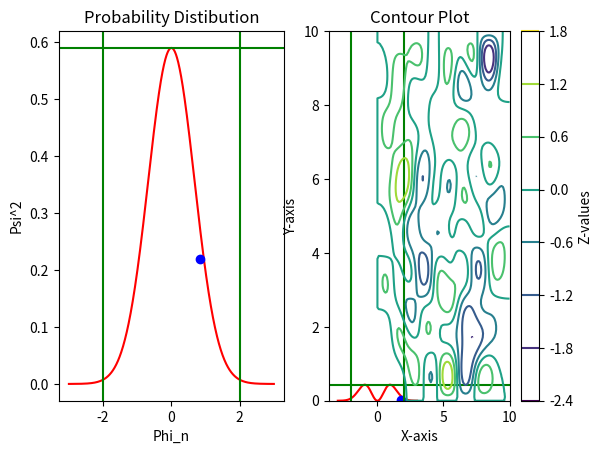

Recreate this plot in Python.
import numpy as np
from matplotlib import pyplot as plt
import scipy as sp
from scipy import special
import math
import random

def omega(k, m):
  return np.sqrt(np.power(np.linalg.norm(k), 2) + np.power(m, 2))

L, m = 10, 1
#Note: We label the arbitrary mode as N for the sake of simplicity. The small "n" will be used to denote excitation (n=0 is the ground state)
def k(n, m):
  return np.pi / L * np.array([n, m])

def Hermite(n):
  H_m = sp.special.hermite(n, monic=False)
  print(H_m)

  # x = np.linspace(-3, 3, 100)
  # y = H_m(np.sqrt(omega(k, m)) * x)
  # plt.plot(x, y)
  # plt.title("Monic Hermite polynomial of degree 3")
  # plt.xlabel("x")
  # plt.ylabel("H_3(x)")

  # print(list(zip(x, y)))

  # plt.show()

  return y

# Hermite(1)


def prob_ampl(n, N, M, plot = False):
  phi_k = np.linspace(-3, 3, 1000)
  H_m = sp.special.hermite(n, monic=False)

  y = 1 / np.power(2, n) * math.factorial(n) * np.sqrt((omega(k(N,M), m) / (np.pi))) * np.exp(-omega(k(N,M), m) * np.power(phi_k, 2)) * np.power(H_m(np.sqrt(omega(k(N,M), m)) * phi_k), 2)

  # plt.axvline(x=3 / np.sqrt(2 * omega(k, m)), color='g', linestyle='-')

  if plot: plt.plot(phi_k, y, 'r-')

  # plt.show()

  return max(y)
#Step 2 Create a box and find point lying under dist. We take the walls for the box to be at x=+-2 since I couldn't find any cases where that width didn't contain most of the distribution





def box(n, N, M, plot = False):
  y_min, y_max = 0, prob_ampl(n, N, M, plot)
  x_min, x_max = -2, 2
  rand_x = rand_y = float('inf')
  iteration = 0
  H_m = sp.special.hermite(n, monic=False)

  while iteration == 0 or rand_y > y:

    rand_x, rand_y = random.uniform(x_min, x_max), random.uniform(y_min, y_max)

    y = 1 / np.power(2, n) * math.factorial(n) * np.sqrt((omega(k(N, M), m) / (np.pi))) * np.exp(-omega(k(N, M), m) * np.power(rand_x, 2)) * np.power(H_m(np.sqrt(omega(k(N, M), m)) * rand_x), 2)

    # print(rand_x, rand_y, y, iteration)
    if plot: plt.plot(rand_x, rand_y, 'bo')
    iteration += 1

  if plot:
    plt.axhline(y=y_max, color='g', linestyle='-')
    plt.axvline(x=-2, color='g', linestyle='-')
    plt.axvline(x=2, color='g', linestyle='-')

    plt.xlabel('Phi_n')
    plt.ylabel('Psi^2')
    plt.title('Probability Distibution')

  return rand_x

plt.subplot(1,2,1)
box(0, 1, 1, True)
plt.subplot(1,2,2)
box(1, 1, 1, True)
plt.show()

def phi(x, y, z, MAX, NUM_POINTS, ground = True):
  phi_x = 0

  for n in range(1, MAX + 1):
    for m in range(1, MAX + 1):
        rand_x = box(0, n, m) if ground else box(random.randint(0, 1), n, m)
        phi_x += rand_x * np.power(2 / L, 2 / 2) * np.sin((n * np.pi * x) / L) * np.sin((m * np.pi * y) / L)

  if np.all(np.absolute(phi_x) < (10 ** (-15))): return np.zeros((NUM_POINTS, NUM_POINTS))

  # print(np.max(np.absolute(phi_x)))
  # print(np.min(np.absolute(phi_x)))

  # print(phi_x)
  # print(np.absolute(phi_x))

  return phi_x

NUM_POINTS = 100

# Generating data
x = np.linspace(0, L, NUM_POINTS)
y = np.linspace(0, L, NUM_POINTS)
X, Y = np.meshgrid(x, y)

def contour(z):
  Z = phi(X, Y, z, 10, NUM_POINTS, False)

  # Creating contour plot

  if z == 0 or z == L:
    contour = plt.contourf(X, Y, Z)
  else:
    contour = plt.contour(X, Y, Z)

  plt.colorbar(contour, label='Z-values')

  # Adding labels and title
  plt.xlabel('X-axis')
  plt.ylabel('Y-axis')
  plt.title('Contour Plot')

  # Displaying the plot
  # plt.show()

contour(1)
plt.show()